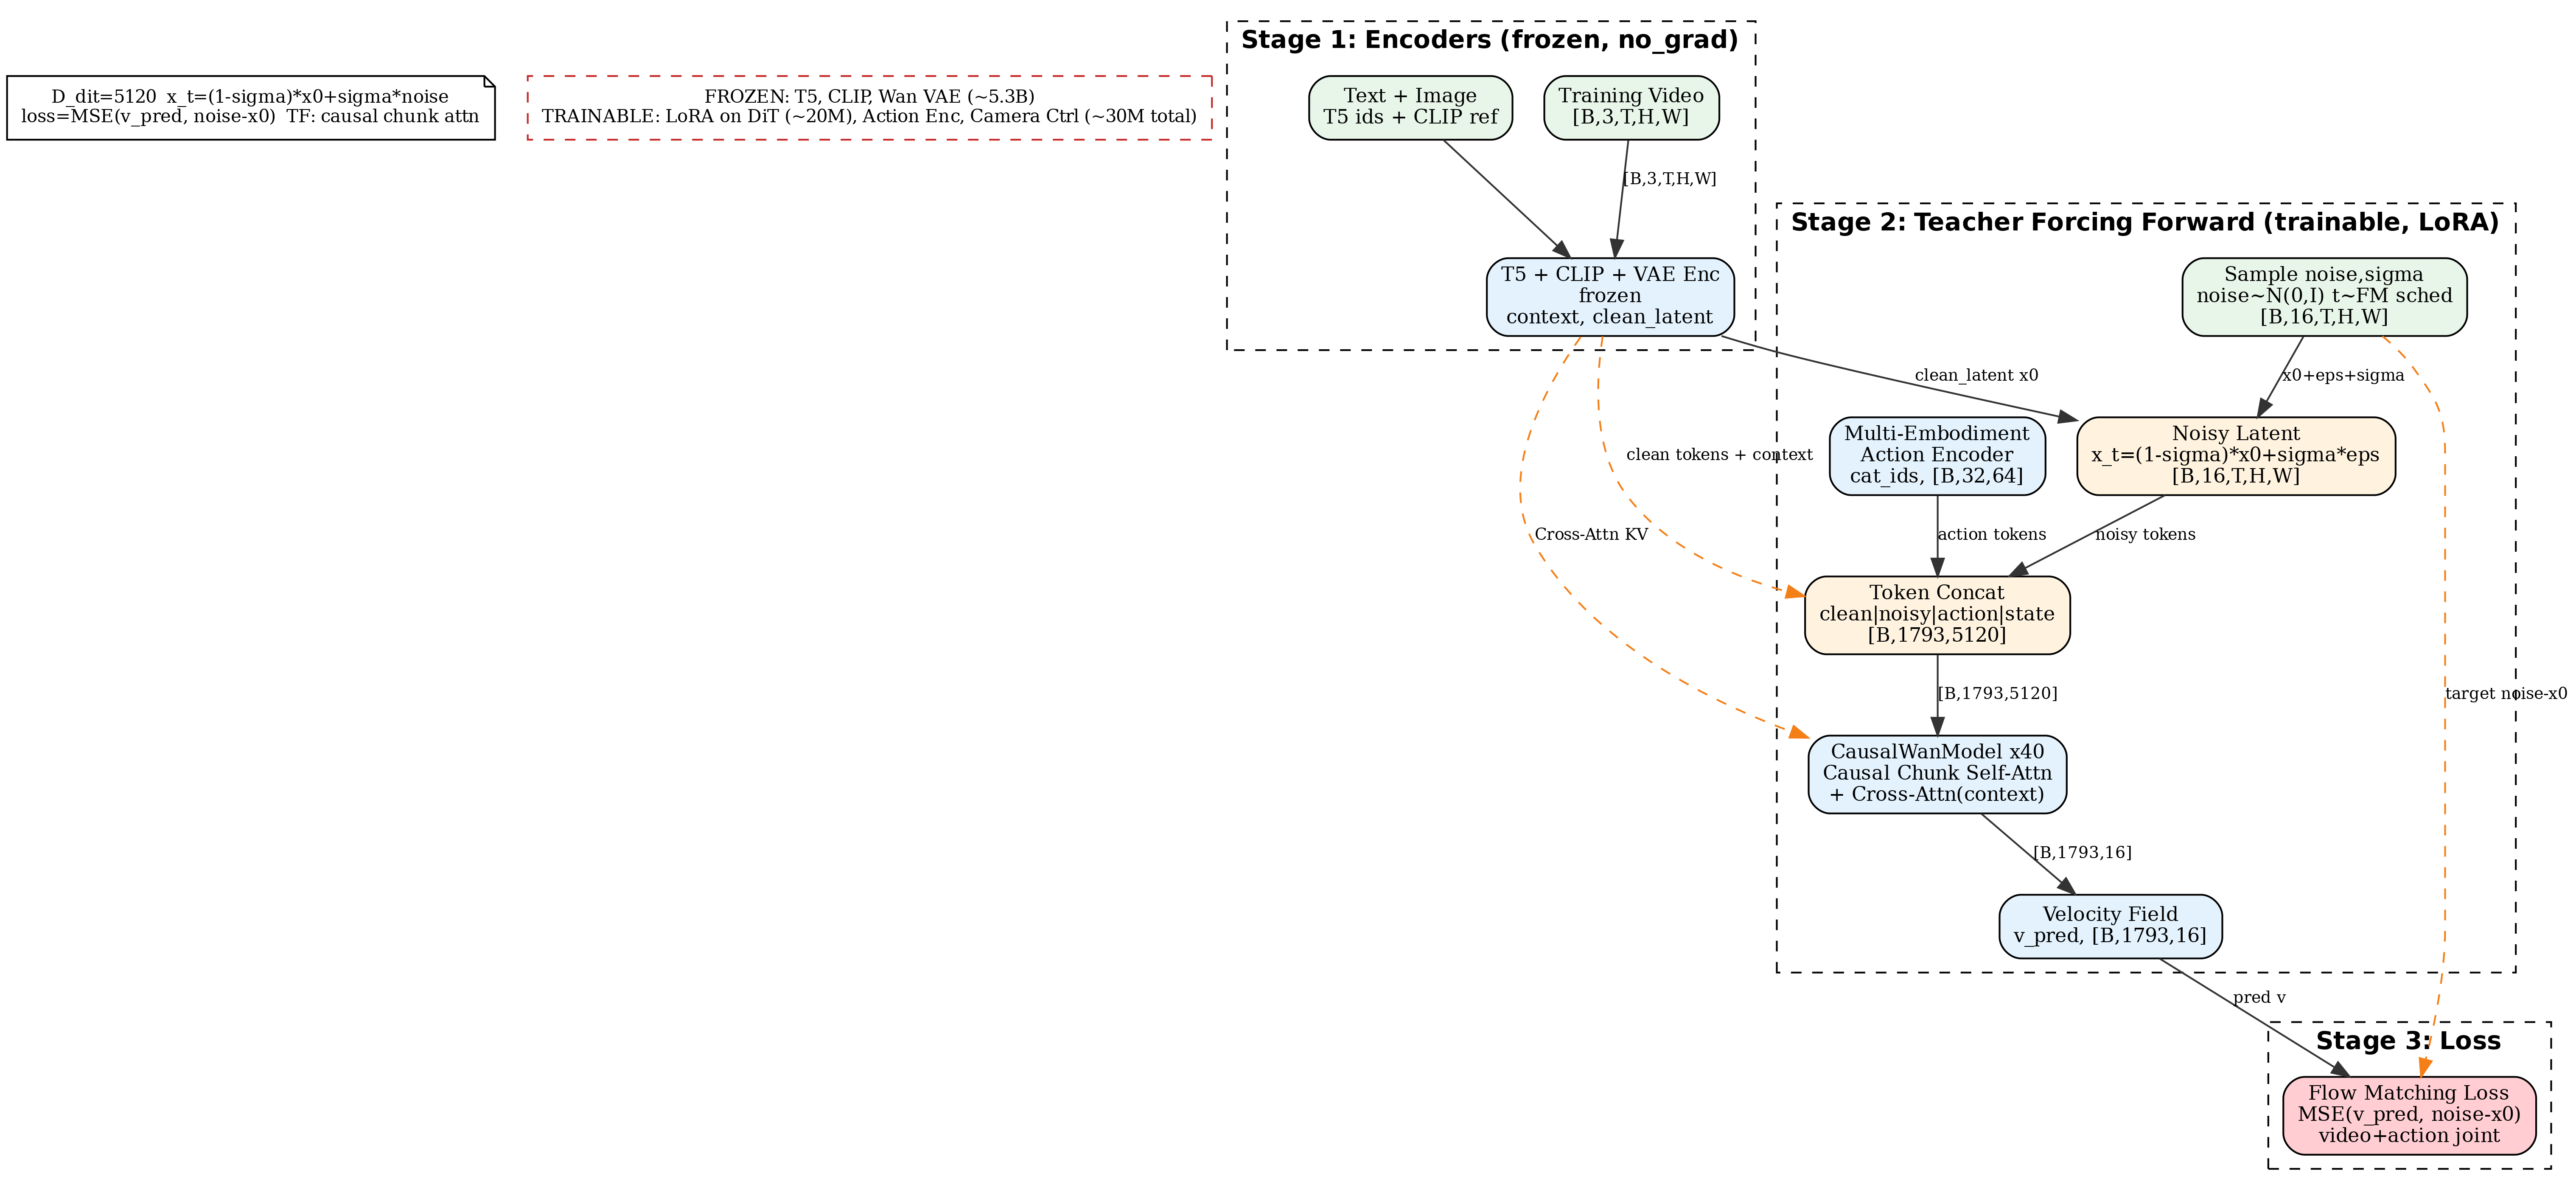

The script that drew this image:
"""DreamZero Training — graph-viz-vla simplified (Teacher Forcing + Flow Matching)"""
from graphviz import Digraph

GRAPH_ATTR = {'dpi': '300', 'rankdir': 'TB', 'compound': 'true', 'fontname': 'Helvetica'}
CLUSTER = {'style': 'dashed', 'fontname': 'Helvetica-Bold', 'fontsize': '14'}
INPUT_NODE = {'shape': 'box', 'style': 'rounded,filled', 'fillcolor': '#E8F5E9', 'fontsize': '11'}
ENCODE_NODE = {'shape': 'box', 'style': 'rounded,filled', 'fillcolor': '#E3F2FD', 'fontsize': '11'}
FUSION_NODE = {'shape': 'box', 'style': 'rounded,filled', 'fillcolor': '#FFF3E0', 'fontsize': '11'}
CONTROL_NODE = {'shape': 'box', 'style': 'rounded,filled', 'fillcolor': '#FFFDE7', 'fontsize': '11'}
LOSS_NODE = {'shape': 'box', 'style': 'rounded,filled', 'fillcolor': '#FFCDD2', 'fontsize': '11'}
GRAD_BORDER = {'shape': 'box', 'style': 'dashed,filled', 'fillcolor': '#FFFFFF', 'color': '#C62828', 'fontsize': '10'}
DATA_EDGE = {'color': '#333333', 'fontsize': '9'}
COND_EDGE = {'color': '#F57F17', 'fontsize': '9', 'style': 'dashed'}


def build_graph():
    dot = Digraph('dreamzero_training', graph_attr=GRAPH_ATTR)
    dot.node('dims',
             'D_dit=5120  x_t=(1-sigma)*x0+sigma*noise\n'
             'loss=MSE(v_pred, noise-x0)  TF: causal chunk attn',
             shape='note', fillcolor='#FAFAFA', fontsize='10')
    dot.node('grad_boundary',
             'FROZEN: T5, CLIP, Wan VAE (~5.3B)\n'
             'TRAINABLE: LoRA on DiT (~20M), Action Enc, Camera Ctrl (~30M total)',
             **GRAD_BORDER)

    with dot.subgraph(name='cluster_stage1') as s1:
        s1.attr(label='Stage 1: Encoders (frozen, no_grad)', **CLUSTER)
        s1.node('video', 'Training Video\n[B,3,T,H,W]', **INPUT_NODE)
        s1.node('text', 'Text + Image\nT5 ids + CLIP ref', **INPUT_NODE)
        s1.node('encoders', 'T5 + CLIP + VAE Enc\nfrozen\ncontext, clean_latent', **ENCODE_NODE)
        s1.edge('video', 'encoders', label='[B,3,T,H,W]', **DATA_EDGE)
        s1.edge('text', 'encoders', **DATA_EDGE)

    with dot.subgraph(name='cluster_stage2') as s2:
        s2.attr(label='Stage 2: Teacher Forcing Forward (trainable, LoRA)', **CLUSTER)
        s2.node('sample', 'Sample noise,sigma\nnoise~N(0,I) t~FM sched\n[B,16,T,H,W]', **INPUT_NODE)
        s2.node('noisy', 'Noisy Latent\nx_t=(1-sigma)*x0+sigma*eps\n[B,16,T,H,W]', **FUSION_NODE)
        s2.node('act_enc', 'Multi-Embodiment\nAction Encoder\ncat_ids, [B,32,64]', **ENCODE_NODE)
        s2.node('concat', 'Token Concat\nclean|noisy|action|state\n[B,1793,5120]', **FUSION_NODE)
        s2.node('wan_dit', 'CausalWanModel x40\nCausal Chunk Self-Attn\n+ Cross-Attn(context)', **ENCODE_NODE)
        s2.node('v_pred', 'Velocity Field\nv_pred, [B,1793,16]', **ENCODE_NODE)
        s2.edge('sample', 'noisy', label='x0+eps+sigma', **DATA_EDGE)
        s2.edge('noisy', 'concat', label='noisy tokens', **DATA_EDGE)
        s2.edge('act_enc', 'concat', label='action tokens', **DATA_EDGE)
        s2.edge('concat', 'wan_dit', label='[B,1793,5120]', **DATA_EDGE)
        s2.edge('wan_dit', 'v_pred', label='[B,1793,16]', **DATA_EDGE)

    with dot.subgraph(name='cluster_stage3') as s3:
        s3.attr(label='Stage 3: Loss', **CLUSTER)
        s3.node('loss', 'Flow Matching Loss\nMSE(v_pred, noise-x0)\nvideo+action joint', **LOSS_NODE)

    dot.edge('encoders', 'noisy', label='clean_latent x0', **DATA_EDGE)
    dot.edge('encoders', 'concat', label='clean tokens + context', **COND_EDGE)
    dot.edge('encoders', 'wan_dit', label='Cross-Attn KV', **COND_EDGE)
    dot.edge('v_pred', 'loss', label='pred v', **DATA_EDGE)
    dot.edge('sample', 'loss', label='target noise-x0', **COND_EDGE)
    return dot


if __name__ == '__main__':
    import os
    os.chdir(os.path.dirname(os.path.abspath(__file__)))
    g = build_graph()
    g.render('dreamzero_training', format='pdf', cleanup=True)
    g.render('dreamzero_training', format='png', cleanup=True)
    print('Done: dreamzero_training.pdf, .png')
